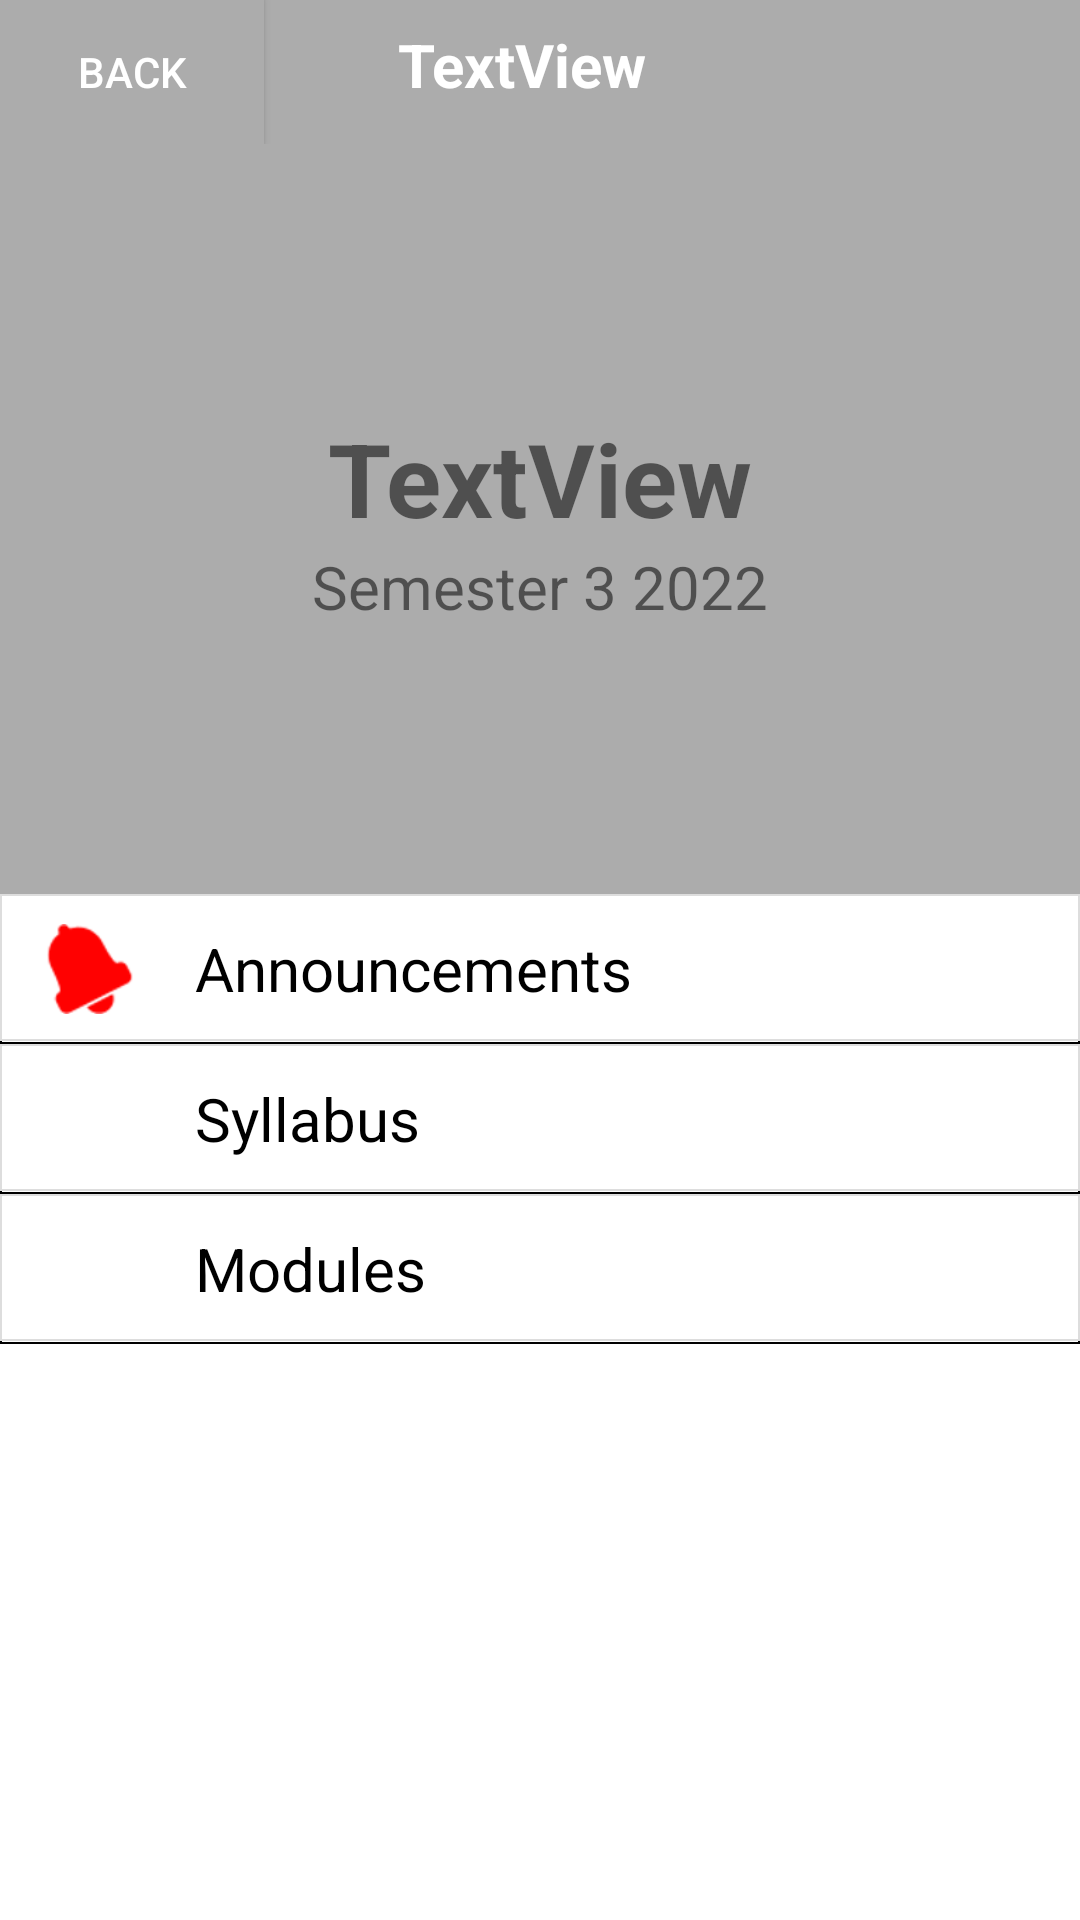

The Android layout XML behind this screen, and the referenced resources:
<!-- AndroidManifest.xml: application theme Theme.Empty -->
<!-- res/layout/activity_course_detail.xml -->
<?xml version="1.0" encoding="utf-8"?>
<LinearLayout xmlns:android="http://schemas.android.com/apk/res/android"
    xmlns:app="http://schemas.android.com/apk/res-auto"
    xmlns:tools="http://schemas.android.com/tools"
    android:layout_width="match_parent"
    android:layout_height="match_parent"
    android:background="#FFFFFF"
    android:orientation="vertical"
    tools:context=".CourseDetailActivity">

    <LinearLayout
        android:layout_width="match_parent"
        android:layout_height="wrap_content"
        android:background="#ACACAC"
        android:orientation="horizontal">

        <androidx.appcompat.widget.AppCompatButton
            android:id="@+id/backButton"
            android:layout_width="wrap_content"
            android:layout_height="wrap_content"
            android:layout_weight="0"
            android:background="#ACACAC"
            android:text="Back"
            android:textColor="@color/white" />

        <TextView
            android:id="@+id/courseIdTitle"
            android:layout_width="wrap_content"
            android:layout_height="wrap_content"
            android:layout_weight="1"
            android:text="TextView"
            android:textAlignment="center"
            android:textColor="#FFFFFF"
            android:textSize="20sp"
            android:textStyle="bold"
            android:translationX="-50dp" />
    </LinearLayout>

    <RelativeLayout
        android:layout_width="match_parent"
        android:layout_height="250dp">

        <LinearLayout
            android:layout_width="match_parent"
            android:layout_height="match_parent"
            android:background="#ACACAC"
            android:gravity="center"
            android:orientation="vertical">

            <TextView
                android:id="@+id/courseNameTitle"
                android:layout_width="match_parent"
                android:layout_height="wrap_content"
                android:text="TextView"
                android:textAlignment="center"
                android:textSize="34sp"
                android:textStyle="bold" />

            <TextView
                android:id="@+id/courseDate"
                android:layout_width="match_parent"
                android:layout_height="wrap_content"
                android:text="Semester 3 2022"
                android:textAlignment="center"
                android:textSize="20sp" />
        </LinearLayout>

    </RelativeLayout>

    <ScrollView
        android:layout_width="match_parent"
        android:layout_height="wrap_content">


        <RelativeLayout
            android:layout_width="match_parent"
            android:layout_height="match_parent">

            <LinearLayout
                android:layout_width="match_parent"
                android:layout_height="match_parent"
                android:layout_alignParentEnd="true"
                android:layout_alignParentBottom="true"
                android:layout_marginEnd="0dp"
                android:layout_marginBottom="0dp"
                android:orientation="vertical">

                <LinearLayout
                    android:id="@+id/announcementContainer"
                    android:layout_width="match_parent"
                    android:layout_height="wrap_content"
                    android:background="@drawable/detail_border"
                    android:gravity="center"
                    android:orientation="horizontal"
                    android:paddingHorizontal="15dp"
                    android:paddingVertical="10dp">

                    <ImageView

                        android:layout_width="30dp"
                        android:layout_height="30dp"
                        android:background="#FFFFFF"
                        app:srcCompat="@android:drawable/ic_popup_reminder"
                        app:tint="#FF0101" />

                    <TextView
                        android:id="@+id/announcement"
                        android:layout_width="wrap_content"
                        android:layout_height="wrap_content"
                        android:layout_weight="1"
                        android:paddingLeft="20dp"
                        android:text="Announcements"
                        android:textColor="@color/black"
                        android:textSize="20sp" />
                </LinearLayout>

                <LinearLayout
                    android:layout_width="match_parent"
                    android:layout_height="wrap_content"
                    android:background="@drawable/detail_border"
                    android:gravity="center"
                    android:orientation="horizontal"
                    android:paddingHorizontal="15dp"
                    android:paddingVertical="10dp">

                    <ImageView
                        android:layout_width="30dp"
                        android:layout_height="30dp"
                        android:background="#FFFFFF"
                        app:srcCompat="@drawable/document"
                        app:tint="#FF0101" />

                    <TextView
                        android:id="@+id/syllabus"
                        android:layout_width="wrap_content"
                        android:layout_height="wrap_content"
                        android:layout_weight="1"
                        android:paddingLeft="20dp"
                        android:text="Syllabus"
                        android:textColor="@color/black"
                        android:textSize="20sp" />
                </LinearLayout>

                <LinearLayout
                    android:layout_width="match_parent"
                    android:layout_height="wrap_content"
                    android:background="@drawable/detail_border"
                    android:gravity="center"
                    android:orientation="horizontal"
                    android:paddingHorizontal="15dp"
                    android:paddingVertical="10dp">

                    <ImageView

                        android:layout_width="30dp"
                        android:layout_height="30dp"
                        android:background="@color/white"


                        app:srcCompat="@drawable/modules"
                        app:tint="#F80F0F" />

                    <TextView
                        android:id="@+id/module"
                        android:layout_width="wrap_content"
                        android:layout_height="wrap_content"
                        android:layout_weight="1"
                        android:paddingLeft="20dp"
                        android:text="Modules"
                        android:textColor="@color/black"
                        android:textSize="20sp" />
                </LinearLayout>
            </LinearLayout>
        </RelativeLayout>
    </ScrollView>
</LinearLayout>
<!-- resources referenced by this layout -->
<resources>
  <!-- drawable detail_border (drawable) -->
  <?xml version="1.0" encoding="utf-8"?>
  <layer-list xmlns:android="http://schemas.android.com/apk/res/android" >
      <item>
          <shape
              android:shape="rectangle">
              <stroke android:width="0.5dp" android:color="#FF000000" />
              <solid android:color="#FFF" />
  
          </shape>
      </item>
  
      <item android:bottom="1dp">
          <shape
              android:shape="rectangle">
              <stroke android:width="0.5dp" android:color="#FFDDDDDD" />
              <solid android:color="#00000000" />
          </shape>
      </item>
  
  </layer-list>
  <style name="Theme.Empty" parent="Theme.MaterialComponents.DayNight.DarkActionBar">
          
          <item name="colorPrimary">@color/purple_500</item>
          <item name="colorPrimaryVariant">@color/purple_700</item>
          <item name="colorOnPrimary">@color/white</item>
          
          <item name="colorSecondary">@color/teal_200</item>
          <item name="colorSecondaryVariant">@color/teal_700</item>
          <item name="colorOnSecondary">@color/black</item>
          
          <item name="android:statusBarColor">?attr/colorPrimaryVariant</item>
          
      </style>
  <!-- not gathered from this repository: default colours our renderer supplied (Android Studio template values) -->
  <color name="purple_500">#FF6200EE</color>
  <color name="purple_700">#FF3700B3</color>
  <color name="teal_200">#FF03DAC5</color>
  <color name="teal_700">#FF018786</color>
  <color name="black">#FF000000</color>
  <color name="white">#FFFFFFFF</color>
</resources>
